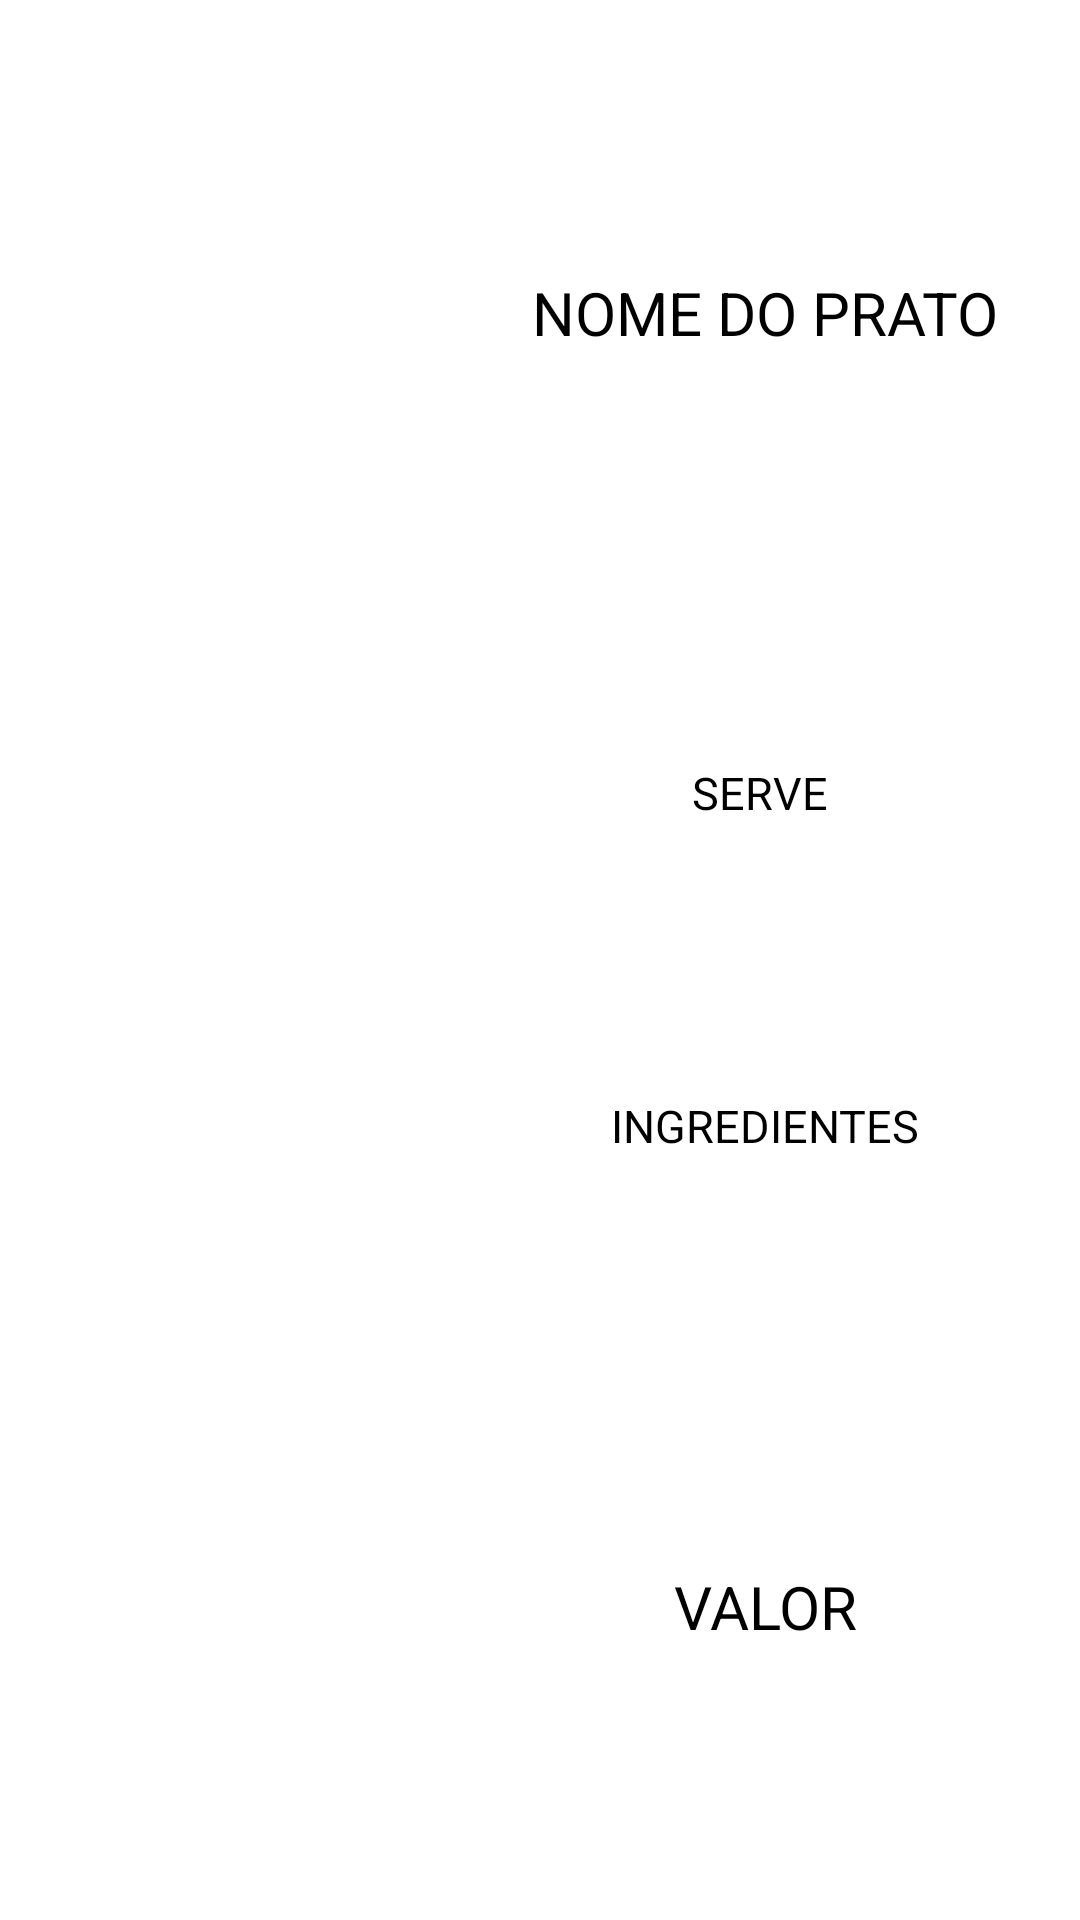

Layout XML and referenced resources for this Android screen:
<!-- AndroidManifest.xml: application theme Theme.JavaLanches -->
<!-- res/layout/layout_prato.xml -->
<?xml version="1.0" encoding="utf-8"?>
<LinearLayout xmlns:android="http://schemas.android.com/apk/res/android"
    xmlns:app="http://schemas.android.com/apk/res-auto"
    xmlns:tools="http://schemas.android.com/tools"
    android:layout_width="match_parent"
    android:layout_height="150dp"
    android:orientation="horizontal">

    <ImageView
        android:id="@+id/imagemPrato"
        android:layout_width="150dp"
        android:layout_height="150dp">
    </ImageView>

    <LinearLayout
        android:layout_width="match_parent"
        android:layout_height="match_parent"
        android:orientation="vertical">

        <TextView
            android:id="@+id/nomePrato"
            android:layout_width="match_parent"
            android:layout_height="wrap_content"
            android:gravity="center"
            android:text="NOME DO PRATO"
            android:textColor="@color/black"
            android:textSize="20sp"
            android:layout_weight="2">
        </TextView>

        <TextView
            android:id="@+id/pessoasPrato"
            android:layout_width="match_parent"
            android:layout_height="wrap_content"
            android:gravity="center"
            android:text="SERVE "
            android:textColor="@color/black"
            android:textSize="15sp"
            android:layout_weight="1">
        </TextView>

        <TextView
            android:id="@+id/descricaoPrato"
            android:layout_width="match_parent"
            android:layout_height="wrap_content"
            android:gravity="center"
            android:text="INGREDIENTES"
            android:textColor="@color/black"
            android:textSize="15sp"
            android:layout_weight="1">
        </TextView>

        <TextView
            android:id="@+id/valorPrato"
            android:layout_width="match_parent"
            android:layout_height="wrap_content"
            android:gravity="center"
            android:text="VALOR"
            android:textColor="@color/black"
            android:textSize="20sp"
            android:layout_weight="2">
        </TextView>

    </LinearLayout>

</LinearLayout>
<!-- resources referenced by this layout -->
<resources>
  <color name="black">#FF000000</color>
  <style name="Theme.JavaLanches" parent="Theme.MaterialComponents.DayNight.DarkActionBar">
          
          <item name="colorPrimary">@color/purple_500</item>
          <item name="colorPrimaryVariant">@color/purple_700</item>
          <item name="colorOnPrimary">@color/white</item>
          
          <item name="colorSecondary">@color/teal_200</item>
          <item name="colorSecondaryVariant">@color/teal_700</item>
          <item name="colorOnSecondary">@color/black</item>
          
          <item name="android:statusBarColor" tools:targetApi="l">?attr/colorPrimaryVariant</item>
          
      </style>
  <color name="purple_500">#FF6200EE</color>
  <color name="purple_700">#FF3700B3</color>
  <color name="white">#FFFFFFFF</color>
  <color name="teal_200">#FF03DAC5</color>
  <color name="teal_700">#FF018786</color>
</resources>
